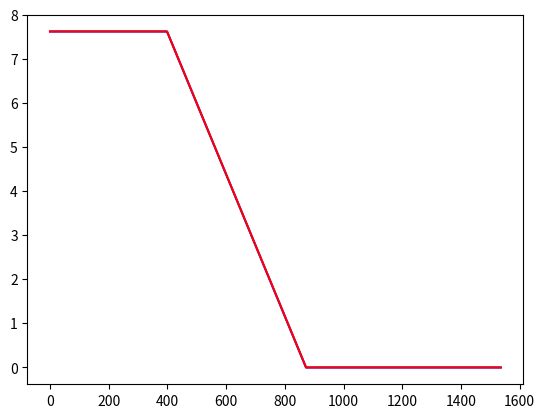

This chart was generated by the following Python code:
from math import lgamma, log, exp, pi, floor
from time import perf_counter

# Low beta Gaussian Heuristic constant for use in NTRU Dense sublattice estimation.
gh_constant = {1: 0.00000, 2: -0.50511, 3: -0.46488, 4: -0.39100, 5: -0.29759, 6: -0.24880, 7: -0.21970, 8: -0.15748,
               9: -0.14673, 10: -0.07541, 11: -0.04870, 12: -0.01045, 13: 0.02298, 14: 0.04212, 15: 0.07014,
               16: 0.09205, 17: 0.12004, 18: 0.14988, 19: 0.17351, 20: 0.18659, 21: 0.20971, 22: 0.22728, 23: 0.24951,
               24: 0.26313, 25: 0.27662, 26: 0.29430, 27: 0.31399, 28: 0.32494, 29: 0.34796, 30: 0.36118, 31: 0.37531,
               32: 0.39056, 33: 0.39958, 34: 0.41473, 35: 0.42560, 36: 0.44222, 37: 0.45396, 38: 0.46275, 39: 0.47550,
               40: 0.48889, 41: 0.50009, 42: 0.51312, 43: 0.52463, 44: 0.52903, 45: 0.53930, 46: 0.55289, 47: 0.56343,
               48: 0.57204, 49: 0.58184, 50: 0.58852}

# Low beta \alpha_\beta quantity as defined in [AC:DucWoe21] for use in NTRU Dense subblattice estimation.
small_slope_t8 = {2: 0.04473, 3: 0.04472, 4: 0.04402, 5: 0.04407, 6: 0.04334, 7: 0.04326, 8: 0.04218, 9: 0.04237,
                  10: 0.04144, 11: 0.04054, 12: 0.03961, 13: 0.03862, 14: 0.03745, 15: 0.03673, 16: 0.03585,
                  17: 0.03477, 18: 0.03378, 19: 0.03298, 20: 0.03222, 21: 0.03155, 22: 0.03088, 23: 0.03029,
                  24: 0.02999, 25: 0.02954, 26: 0.02922, 27: 0.02891, 28: 0.02878, 29: 0.02850, 30: 0.02827,
                  31: 0.02801, 32: 0.02786, 33: 0.02761, 34: 0.02768, 35: 0.02744, 36: 0.02728, 37: 0.02713,
                  38: 0.02689, 39: 0.02678, 40: 0.02671, 41: 0.02647, 42: 0.02634, 43: 0.02614, 44: 0.02595,
                  45: 0.02583, 46: 0.02559, 47: 0.02534, 48: 0.02514, 49: 0.02506, 50: 0.02493, 51: 0.02475,
                  52: 0.02454, 53: 0.02441, 54: 0.02427, 55: 0.02407, 56: 0.02393, 57: 0.02371, 58: 0.02366,
                  59: 0.02341, 60: 0.02332}

# @cached_function
def ball_log_vol(n):
    return ((n/2.) * log(pi) - lgamma(n/2. + 1))

def log_gh(d, logvol=0):
    if d < 49:
        return (gh_constant[d] + logvol/d)

    return (1./d * (logvol - ball_log_vol(d)))

def delta(k):
    assert k >= 60
    delta = exp(log_gh(k)/(k-1))
    return (delta)

# @cached_function
def slope(beta):
    if beta<=60:
        return small_slope_t8[beta]
    if beta<=70:
        # interpolate between experimental and asymptotics
        ratio = (70-beta)/10.
        return ratio*small_slope_t8[60]+(1.-ratio)*2*log(delta(70))
    else:
        return 2 * log(delta(beta))

def ZGSA_old(d, n, q, beta, xi=1, tau=1, dual=False):
    from math import lgamma
    # from util import gh_constant, small_slope_t8
    """
    Reduced lattice Z-shape following the Geometric Series Assumption as specified in
    NTRU fatrigue [DucWoe21]
    :param d: Lattice dimension.
    :param n: The number of `q` vectors is `d-n`.
    :param q: Modulus `q`
    :param beta: Block size β.
    :param xi: Scaling factor ξ for identity part.
    :param dual: ignored, since GSA is self-dual: applying the GSA to the dual is equivalent to
           applying it to the primal.
    :returns: Logarithms (base e) of Gram-Schmidt norms
    """

    if not tau:
        L_log = (d - n)*[(log(q))] + n * [(log(xi))]
    else:
        L_log = (d - n)*[(log(q))] + n * [(log(xi))] + [(log(tau))]

    slope_ = slope(beta)
    diff = slope(beta)/2.

    for i in range(d-n):
        if diff > ((log(q)) - (log(xi)))/2.:
            break

        low = (d - n)-i-1
        high = (d - n) + i
        if low >= 0:
            L_log[low] = ((log(q)) + (log(xi)))/2. + diff

        if high < len(L_log):
            L_log[high] = ((log(q)) + (log(xi)))/2. - diff

        diff += slope_

    # Output basis profile as squared lengths, not ln(length)
    # L = [exp(2 * l_) for l_ in L_log]
    # return L

    # tmp = sum( rr for rr in L_log )
    # t0, t1 = tmp, log(q)*(d-n)
    # assert abs(t0-t1) < 10**-9, f"tst fail: {t0}, {t1.n()}"
    return L_log

def ZGSA( d,n,q,beta ):
    """
    param d: dimension of a lattice
    param n: such that there are d-n q-ary vectors
    param q: modulus
    param beta: blocksize
    returns log-profile (base e) of bkz-beta reduced basis
    """
    logq = log(q)
    l = (d-n)*[log(q)] + n*[0]
    slope_ = slope(beta)
    nGSA = floor( logq/((slope_)) )

    mindiff = 2**32
    logdet = (d-n)*logq
    jopt = -1
    for j in range(d):
        curdet = j*logq + nGSA*logq - nGSA*(nGSA-1)/2*slope_ # (nGSA*logq - nGSA*(nGSA-1)/2*slope_) = sum( (logq-i*slope_) for i in range(nGSA) )
        tmp = abs( logdet - curdet )
        if tmp < mindiff:
            mindiff = tmp
            jopt = j
        else:   #local min. is reached
            break

    sc = (logdet - (jopt*logq + nGSA*logq - nGSA*(nGSA-1)/2*slope_)) / nGSA  #scaling coeff
    l = jopt*[logq] + [ (logq-i*slope_)+sc for i in range(min(nGSA,d-jopt)) ] + (d-jopt-nGSA)*[0] #restore the profile

    return l

if __name__=="__main__":
  import matplotlib.pyplot as plt
  import numpy as np

  d, n = 1536, 900 #d-n qary
  q = 2048
  beta = 130

  then = perf_counter()
  lmy = ZGSA( d,n,q,beta )
  print(f"Sliding window done in {perf_counter()-then}")

  then = perf_counter()
  lold = ZGSA_old(d, n, q, beta, xi=1, tau=1)
  print(f"M.Alb. done in {perf_counter()-then}")

  plt.plot( [i for i in range(len(lmy))], lmy, color="blue")
  plt.savefig("prof_my.png")

  plt.plot([i for i in range(len(lold))],lold ,color="red")
  plt.savefig("prof_old.png")
